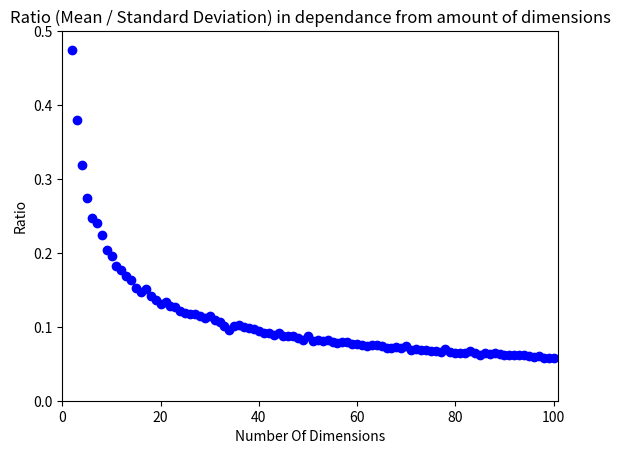

Source code (Python):
import numpy as np
import math
import matplotlib.pyplot as plt

ratio = []
numberOfPoints = 100
numberOfDimensions = 101
hyperCubeEdge = 1

for dimensions in range(2, numberOfDimensions):
    # generate random points in hypercube
    points = np.array([np.random.uniform(0, hyperCubeEdge, size = dimensions) for _ in range(numberOfPoints)])

    # create array for distances between points
    distances = np.empty(int((numberOfPoints * (numberOfPoints - 1)) / 2))

    # calculate distances between points
    temp = 1
    position = 0
    for i in range(numberOfPoints):
        for j in range(temp, numberOfPoints):
            distances[position] = (math.sqrt(math.fsum((points[i] - points[j]) ** 2)))
            position += 1
        temp += 1

    # calculate mean
    mean = math.fsum(distances)/len(distances)

    # calculate standard deviation
    stddev = math.sqrt((math.fsum((distances - mean) ** 2))/len(distances))

    # ratio between stddev and mean
    ratio.append(stddev/mean)

plt.plot([_ for _ in range(2, numberOfDimensions)], ratio, 'bo')
plt.axis([0, 101, 0, 0.5])
plt.ylabel('Ratio')
plt.xlabel('Number Of Dimensions')
plt.title('Ratio (Mean / Standard Deviation) in dependance from amount of dimensions')
plt.show()
